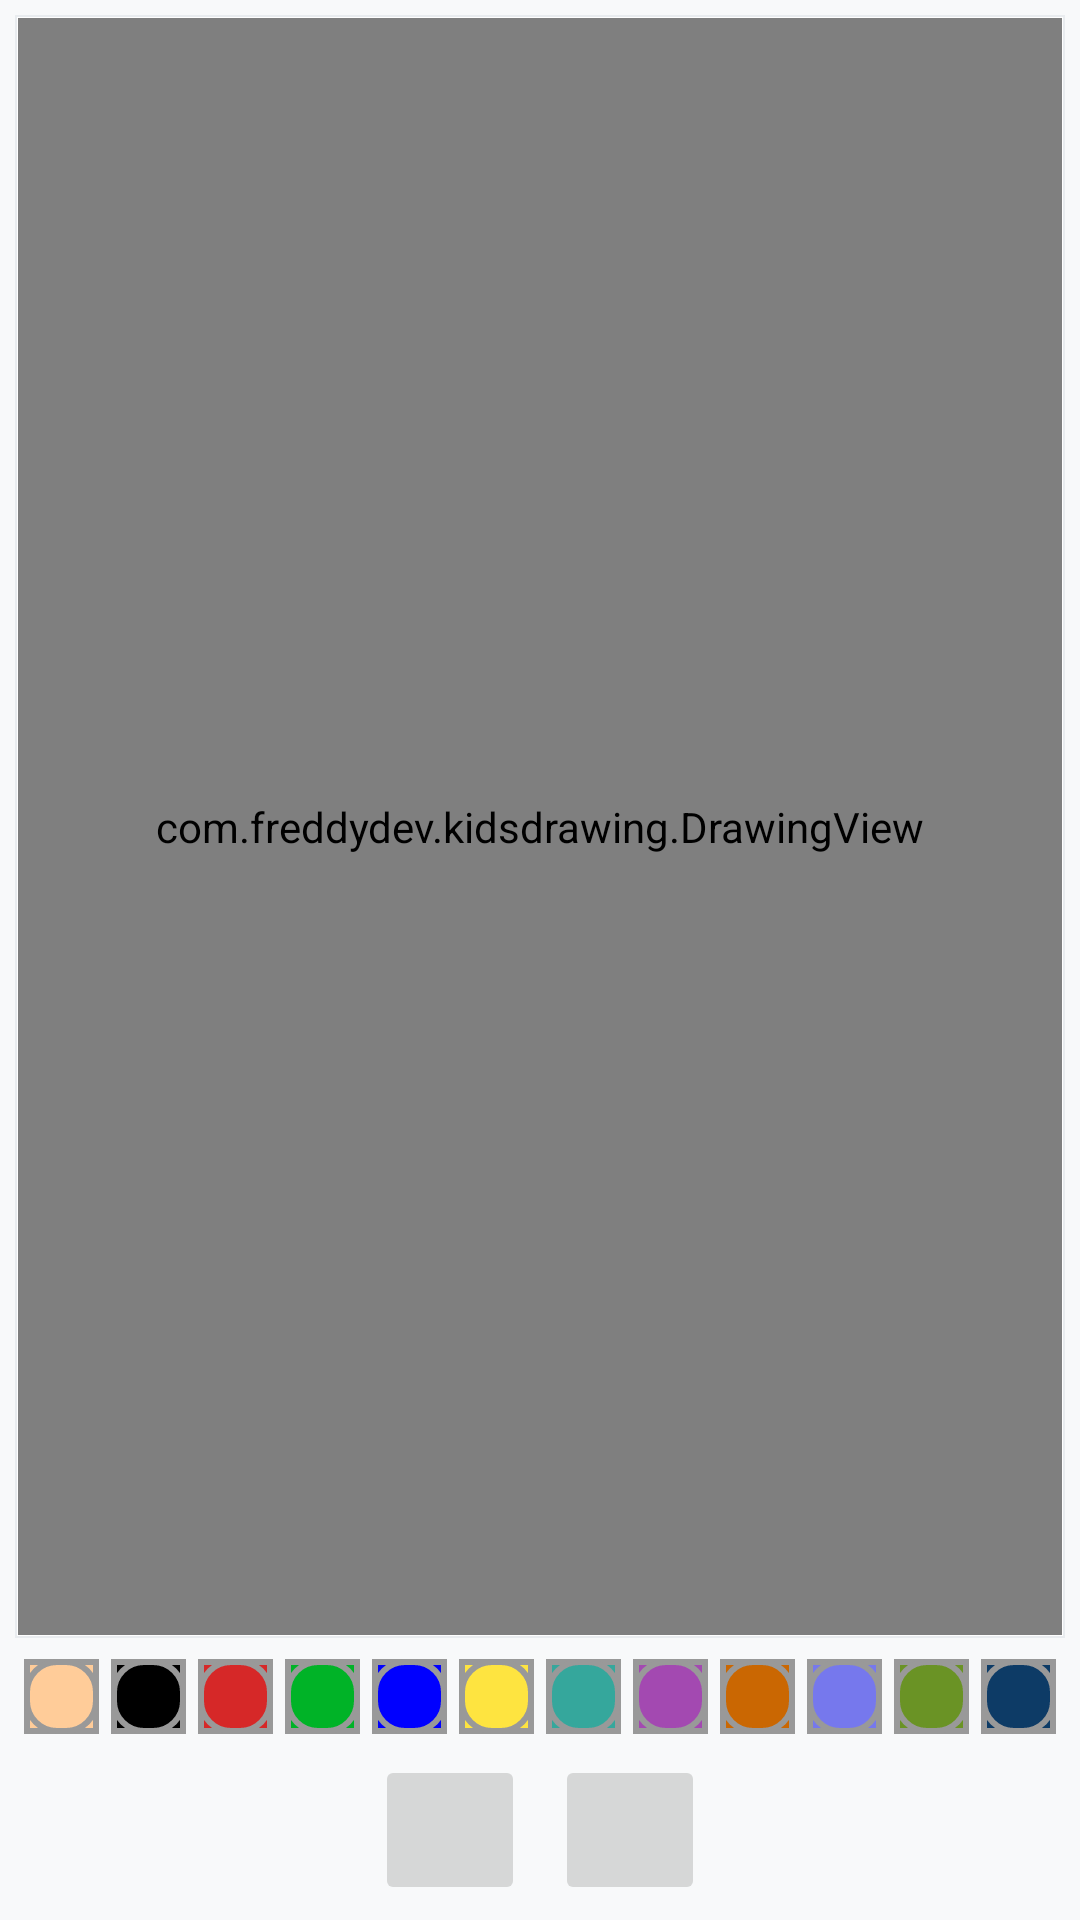

Write the Android layout XML for this screen, with the resource values it uses.
<!-- AndroidManifest.xml: application theme Theme.KidsDrawing -->
<!-- res/layout/activity_main.xml -->
<?xml version="1.0" encoding="utf-8"?>
<androidx.constraintlayout.widget.ConstraintLayout xmlns:android="http://schemas.android.com/apk/res/android"
  xmlns:app="http://schemas.android.com/apk/res-auto"
  xmlns:tools="http://schemas.android.com/tools"
  android:layout_width="match_parent"
  android:layout_height="match_parent"
  android:background="#F8F9FA"
  tools:context=".MainActivity">

  <FrameLayout
    android:id="@+id/fl_drawing_view_container"
    android:layout_width="0dp"
    android:layout_height="0dp"
    android:layout_margin="5dp"
    android:background="@drawable/bg_drawing_view_layout"
    android:padding="1dp"
    app:layout_constraintBottom_toTopOf="@id/ll_paint_colors"
    app:layout_constraintLeft_toLeftOf="parent"
    app:layout_constraintRight_toRightOf="parent"
    app:layout_constraintTop_toTopOf="parent">

    <ImageView
      android:id="@+id/iv_bg"
      android:layout_width="match_parent"
      android:layout_height="match_parent"
      android:contentDescription="bg_image"
      android:scaleType="centerCrop"
      android:src="@drawable/image"
      tools:ignore="HardcodedText" />

    <com.freddydev.kidsdrawing.DrawingView
      android:id="@+id/drawing_view"
      android:layout_width="match_parent"
      android:layout_height="match_parent"
      android:background="#80FFFFFF" />

  </FrameLayout>


  <LinearLayout
    android:id="@+id/ll_paint_colors"
    android:layout_width="wrap_content"
    android:layout_height="wrap_content"
    android:orientation="horizontal"
    app:layout_constraintBottom_toTopOf="@id/ll_action_btn"
    app:layout_constraintLeft_toLeftOf="parent"
    app:layout_constraintRight_toRightOf="parent"
    app:layout_constraintTop_toBottomOf="@id/fl_drawing_view_container">

    <ImageButton
      android:layout_width="25dp"
      android:layout_height="25dp"
      android:layout_margin="2dp"
      android:background="@color/skin"
      android:contentDescription="color_pallet"
      android:onClick="paintClicked"
      android:src="@drawable/pallet_normal"
      android:tag="@color/skin"
      tools:ignore="HardcodedText,UsingOnClickInXml" />

    <ImageButton
      android:layout_width="25dp"
      android:layout_height="25dp"
      android:layout_margin="2dp"
      android:background="@color/black"
      android:contentDescription="color_pallet"
      android:onClick="paintClicked"
      android:src="@drawable/pallet_normal"
      android:tag="@color/black"
      tools:ignore="HardcodedText,UsingOnClickInXml" />

    <ImageButton
      android:layout_width="25dp"
      android:layout_height="25dp"
      android:layout_margin="2dp"
      android:background="@color/red"
      android:contentDescription="color_pallet"
      android:onClick="paintClicked"
      android:src="@drawable/pallet_normal"
      android:tag="@color/red"
      tools:ignore="HardcodedText,UsingOnClickInXml" />

    <ImageButton
      android:layout_width="25dp"
      android:layout_height="25dp"
      android:layout_margin="2dp"
      android:background="@color/green"
      android:contentDescription="color_pallet"
      android:onClick="paintClicked"
      android:src="@drawable/pallet_normal"
      android:tag="@color/green"
      tools:ignore="HardcodedText,UsingOnClickInXml" />

    <ImageButton
      android:layout_width="25dp"
      android:layout_height="25dp"
      android:layout_margin="2dp"
      android:background="@color/blue"
      android:contentDescription="color_pallet"
      android:onClick="paintClicked"
      android:src="@drawable/pallet_normal"
      android:tag="@color/blue"
      tools:ignore="HardcodedText,UsingOnClickInXml" />

    <ImageButton
      android:layout_width="25dp"
      android:layout_height="25dp"
      android:layout_margin="2dp"
      android:background="@color/yellow"
      android:contentDescription="color_pallet"
      android:onClick="paintClicked"
      android:src="@drawable/pallet_normal"
      android:tag="@color/yellow"
      tools:ignore="HardcodedText,UsingOnClickInXml" />

    <ImageButton
      android:layout_width="25dp"
      android:layout_height="25dp"
      android:layout_margin="2dp"
      android:background="@color/lollipop"
      android:contentDescription="color_pallet"
      android:onClick="paintClicked"
      android:src="@drawable/pallet_normal"
      android:tag="@color/lollipop"
      tools:ignore="HardcodedText,UsingOnClickInXml" />

    <ImageButton
      android:layout_width="25dp"
      android:layout_height="25dp"
      android:layout_margin="2dp"
      android:background="@color/random"
      android:contentDescription="color_pallet"
      android:onClick="paintClicked"
      android:src="@drawable/pallet_normal"
      android:tag="@color/random"
      tools:ignore="HardcodedText,UsingOnClickInXml" />

    <ImageButton
      android:layout_width="25dp"
      android:layout_height="25dp"
      android:layout_margin="2dp"
      android:background="@color/mahogany"
      android:contentDescription="color_pallet"
      android:onClick="paintClicked"
      android:src="@drawable/pallet_normal"
      android:tag="@color/mahogany"
      tools:ignore="HardcodedText,UsingOnClickInXml" />

    <ImageButton
      android:layout_width="25dp"
      android:layout_height="25dp"
      android:layout_margin="2dp"
      android:background="@color/blueSapphire"
      android:contentDescription="color_pallet"
      android:onClick="paintClicked"
      android:src="@drawable/pallet_normal"
      android:tag="@color/blueSapphire"
      tools:ignore="HardcodedText,UsingOnClickInXml" />

    <ImageButton
      android:layout_width="25dp"
      android:layout_height="25dp"
      android:layout_margin="2dp"
      android:background="@color/greenDark"
      android:contentDescription="color_pallet"
      android:onClick="paintClicked"
      android:src="@drawable/pallet_normal"
      android:tag="@color/greenDark"
      tools:ignore="HardcodedText,UsingOnClickInXml" />

    <ImageButton
      android:layout_width="25dp"
      android:layout_height="25dp"
      android:layout_margin="2dp"
      android:background="@color/darkBlue"
      android:contentDescription="color_pallet"
      android:onClick="paintClicked"
      android:src="@drawable/pallet_normal"
      android:tag="@color/darkBlue"
      tools:ignore="HardcodedText,UsingOnClickInXml" />

  </LinearLayout>


  <LinearLayout
    android:id="@+id/ll_action_btn"
    android:layout_width="match_parent"
    android:layout_height="wrap_content"
    android:gravity="center"
    android:orientation="horizontal"
    app:layout_constraintBottom_toBottomOf="parent"
    app:layout_constraintLeft_toLeftOf="parent"
    app:layout_constraintRight_toRightOf="parent">

    <ImageButton
      android:id="@+id/ib_gallery"
      android:layout_width="50dp"
      android:layout_height="50dp"
      android:layout_margin="5dp"
      android:contentDescription="gallery image"
      android:scaleType="fitXY"
      android:src="@drawable/ic_gallery"
      tools:ignore="HardcodedText" />

    <ImageButton
      android:id="@+id/ib_brush"
      android:layout_width="50dp"
      android:layout_height="50dp"
      android:layout_margin="5dp"
      android:contentDescription="brush image"
      android:scaleType="fitXY"
      android:src="@drawable/ic_brush"
      tools:ignore="HardcodedText" />

  </LinearLayout>

</androidx.constraintlayout.widget.ConstraintLayout>
<!-- resources referenced by this layout -->
<resources>
  <color name="black">#FF000000</color>
  <color name="blue">#0000ff</color>
  <color name="blueSapphire">#7678ed</color>
  <color name="darkBlue">#0d3b66</color>
  <color name="green">#00b327</color>
  <color name="greenDark">#6a9325</color>
  <color name="lollipop">#35a79c</color>
  <color name="mahogany">#CA6702</color>
  <color name="random">#A349B1</color>
  <color name="red">#d62828</color>
  <color name="skin">#ffcc99</color>
  <color name="yellow">#fee440</color>
  <!-- drawable bg_drawing_view_layout (drawable) -->
  <?xml version="1.0" encoding="utf-8"?>
  <shape xmlns:android="http://schemas.android.com/apk/res/android"
    android:shape="rectangle">
    <solid android:color="@color/white"  />
    <stroke
      android:width="0.5dp"
      android:color="#E9ECEF" />
  </shape>
  <!-- drawable pallet_normal (drawable) -->
  <?xml version="1.0" encoding="utf-8"?>
  <layer-list xmlns:android="http://schemas.android.com/apk/res/android">
    <item>
      <shape android:shape="rectangle">
        <stroke
          android:width="2dp"
          android:color="#FF999999" />
        <solid android:color="#00000000" />
        <padding
          android:bottom="0dp"
          android:left="0dp"
          android:right="0dp"
          android:top="0dp" />
      </shape>
    </item>
    <item>
      <shape>
        <stroke
          android:width="2dp"
          android:color="#FF999999" />
        <solid android:color="#00000000" />
        <corners android:radius="10dp" />
      </shape>
    </item>
  </layer-list>
  <style name="Theme.KidsDrawing" parent="Theme.MaterialComponents.DayNight.DarkActionBar">
      
      <item name="colorPrimary">@color/purple_500</item>
      <item name="colorPrimaryVariant">@color/purple_700</item>
      <item name="colorOnPrimary">@color/white</item>
      
      <item name="colorSecondary">@color/teal_200</item>
      <item name="colorSecondaryVariant">@color/teal_700</item>
      <item name="colorOnSecondary">@color/black</item>
      
      <item name="android:statusBarColor" tools:targetApi="l">?attr/colorPrimaryVariant</item>
      
    </style>
  <color name="white">#FFFFFFFF</color>
  <color name="purple_500">#FF6200EE</color>
  <color name="purple_700">#FF3700B3</color>
  <color name="teal_200">#FF03DAC5</color>
  <color name="teal_700">#FF018786</color>
</resources>
